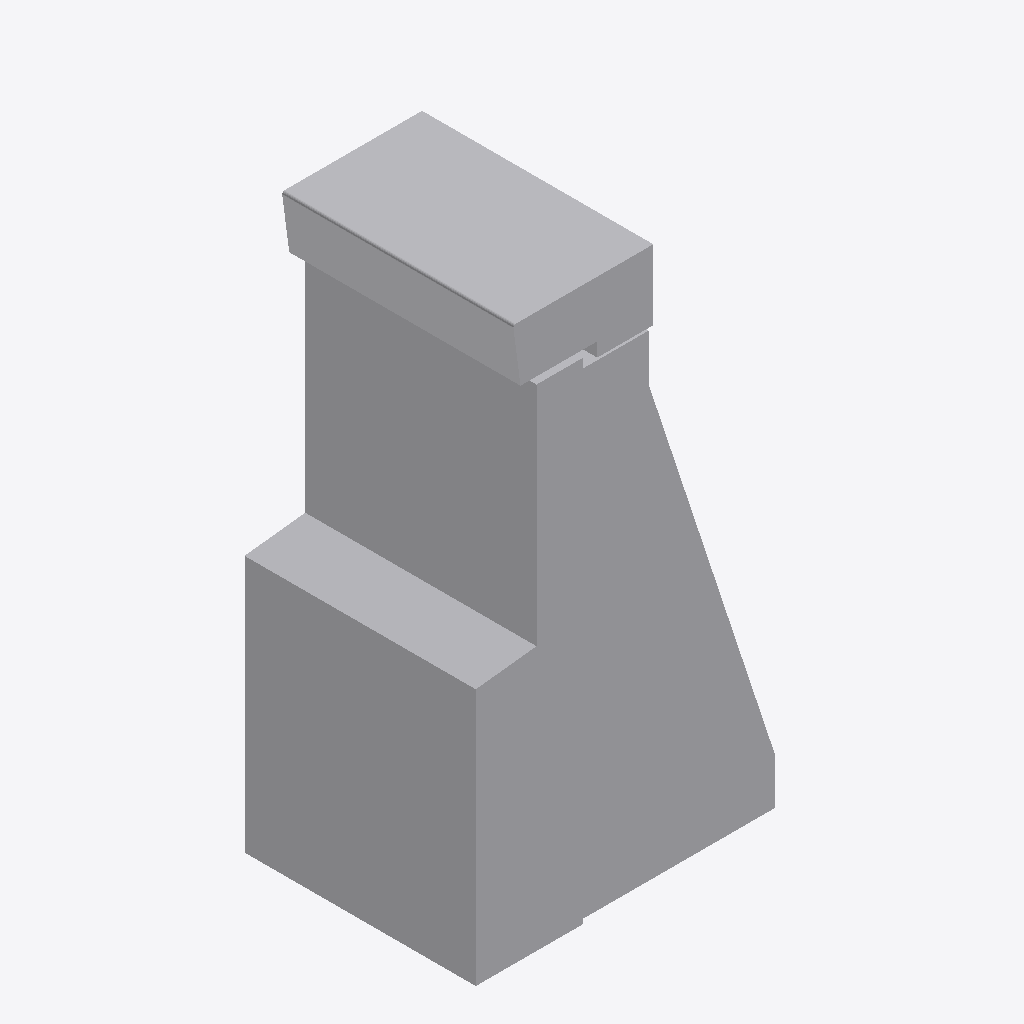
Isometric view of an IFC building model (IFC-SPF (STEP), schema IFC4, length unit metre), seen from the south-west, elements coloured by IFC class: 1 other element (light grey).
Extent 0.7 m × 0.5 m × 1.2 m (x, y, z). Storeys (1): Ebene 0 at 0.00 m. Elements (1): 1 IfcBuildingElementProxy.

HEADER;
FILE_DESCRIPTION(('ViewDefinition [CoordinationView_V2.0]','ExchangeRequirement []'),'2;1');
FILE_NAME('','2024-05-07T10:28:13',(''),(''),'ODA IFC SDK 22.6','22.1.1.516 - Exporter 22.1.1.516 - Default UI','');
FILE_SCHEMA(('IFC4'));
ENDSEC;
DATA;
#93=IFCPROJECT('3JkdSrIPPFBg8WI9Yiw3Uw',#20,'',$,$,'','',(#86),#83);
#105=IFCSITE('3JkdSrIPPFBg8WI9Yiw3Uu',#20,'Default',$,$,#104,$,$,.ELEMENT.,(42,24,53,508911),(-71,-15,-29,-58837),0.0,$,$);
#95=IFCBUILDING('3JkdSrIPPFBg8WI9Yiw3Ux',#20,'',$,$,#16,$,'',.ELEMENT.,$,$,#94);
#98=IFCBUILDINGSTOREY('3JkdSrIPPFBg8WI9XJ5yzH',#20,'Ebene 0',$,'Ebene:Ebene 1',#97,$,'Ebene 0',.ELEMENT.,0.0);
#213=IFCBUILDINGELEMENTPROXY('1i6pAm_OnA7es5OO9i1hwe',#20,'DB_BSK_96_Pass:DB_BSK_96_Pass:6285',$,'DB_BSK_96_Pass:DB_BSK_96_Pass',#212,#209,'6285',.NOTDEFINED.);
ENDSEC;
